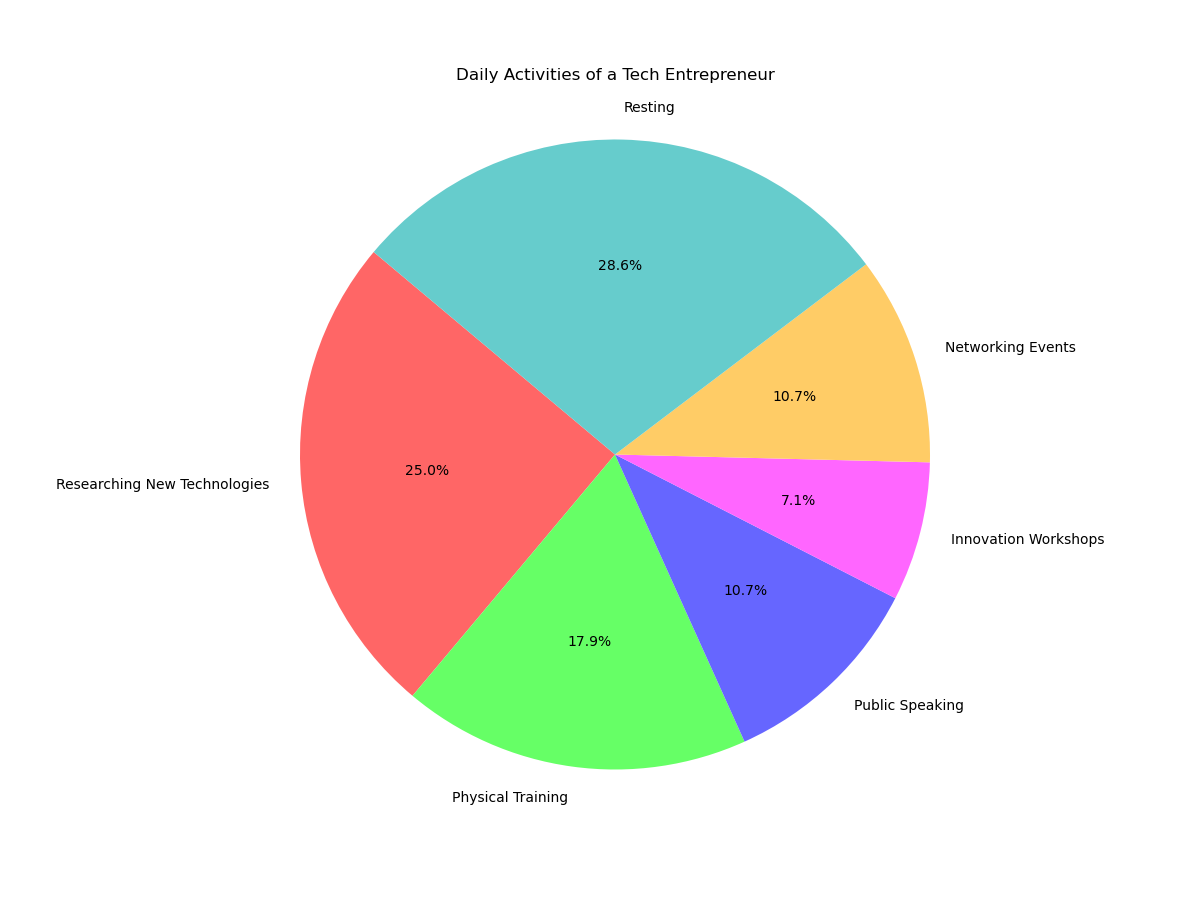

The table this chart was drawn from, first rows:
Activity, Hours
Researching New Technologies, 35
Physical Training, 25
Public Speaking, 15
Innovation Workshops, 10
Networking Events, 15
Resting, 40
